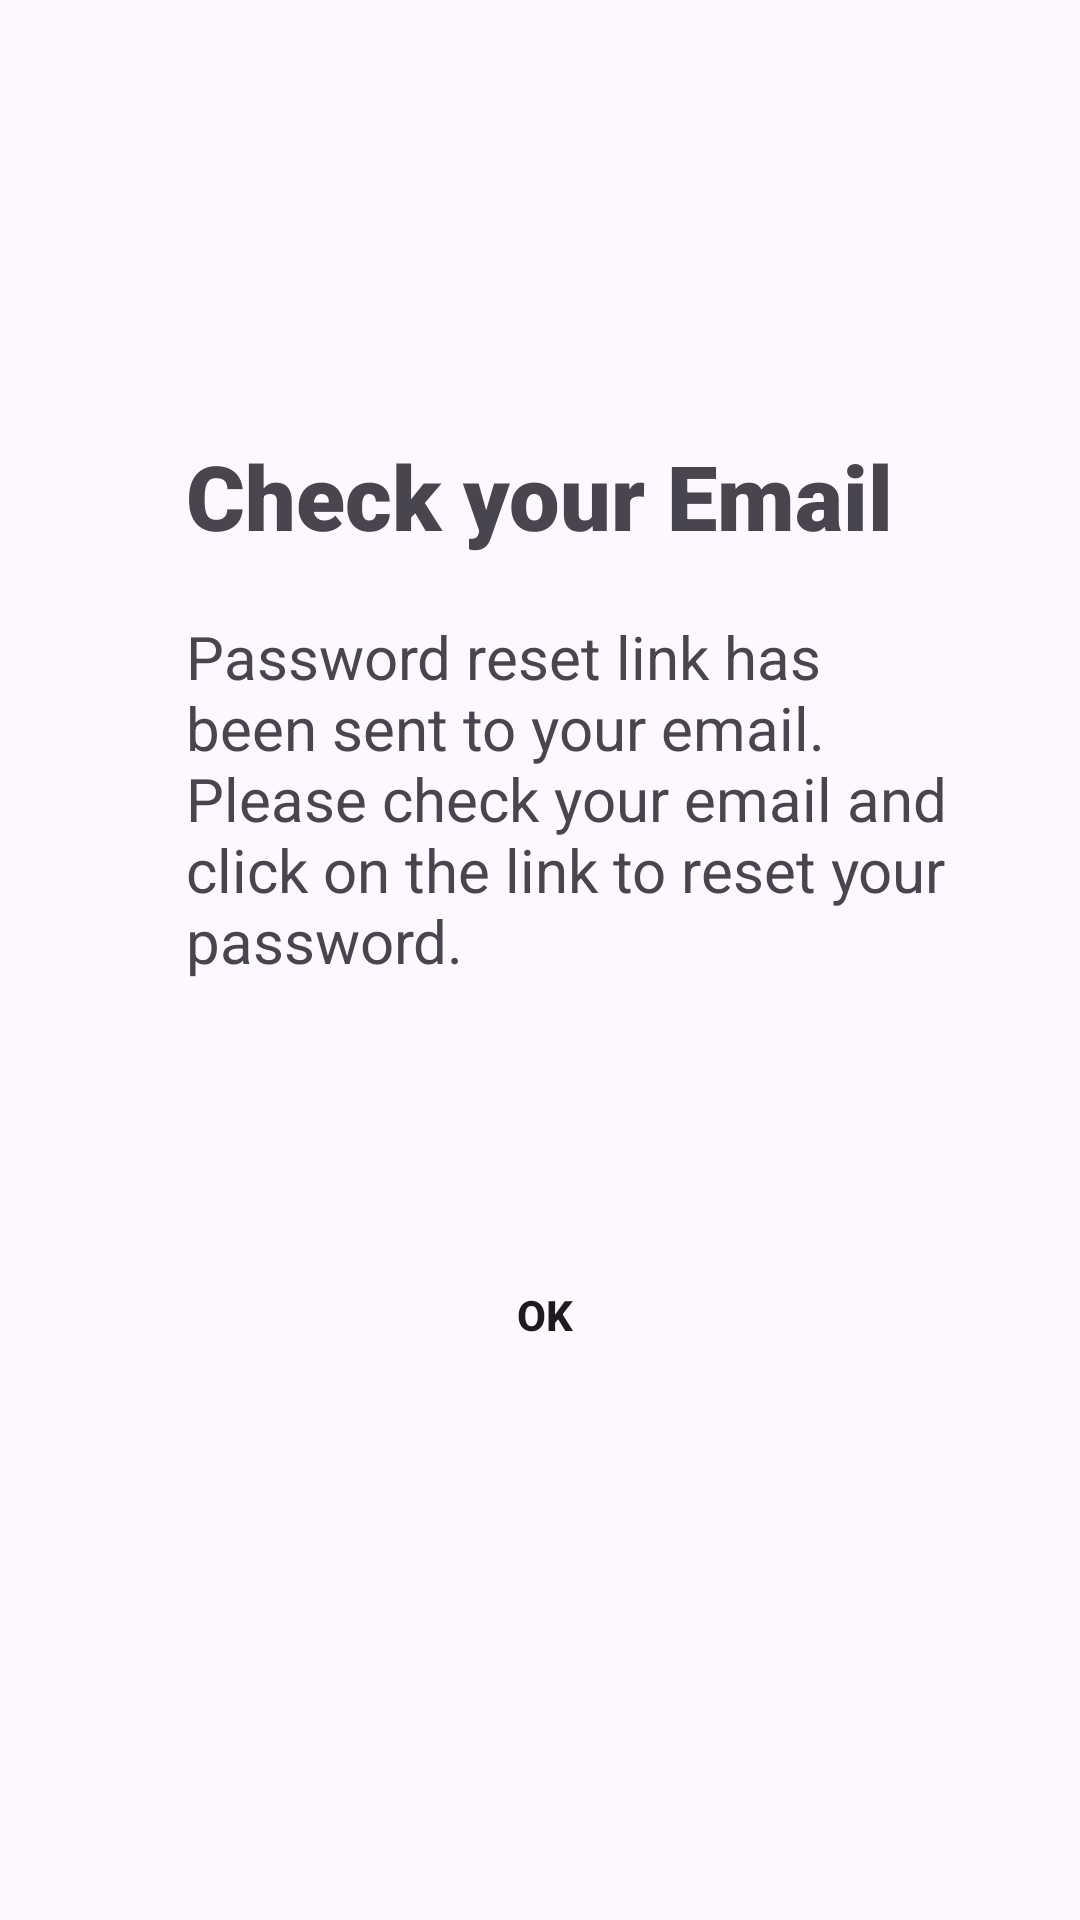

Layout XML and referenced resources for this Android screen:
<!-- AndroidManifest.xml: application theme Theme.BilFit -->
<!-- res/layout/activity_change_password.xml -->
<?xml version="1.0" encoding="utf-8"?>
<androidx.constraintlayout.widget.ConstraintLayout xmlns:android="http://schemas.android.com/apk/res/android"
    xmlns:app="http://schemas.android.com/apk/res-auto"
    xmlns:tools="http://schemas.android.com/tools"
    android:id="@+id/main"
    android:layout_width="match_parent"
    android:layout_height="match_parent"
    tools:context=".Settings.ChangePasswordActivity">


    <TextView
        android:id="@+id/textView_check_email"
        app:layout_constraintTop_toTopOf="parent"
        android:layout_marginTop="145dp"
        android:layout_width="wrap_content"
        android:layout_height="wrap_content"
        android:fontFamily="sans-serif-black"
        android:text="Check your Email"
        android:textSize="30dp"
        app:layout_constraintEnd_toEndOf="parent"

        app:layout_constraintStart_toStartOf="parent"
        tools:layout_editor_absoluteY="117dp" />


    <TextView
        android:layout_width="0dp"
        android:layout_height="wrap_content"
        android:layout_marginTop="20dp"
        android:fontFamily="sans-serif"
        android:text="Password reset link has been sent to your email. Please check your email and click on the link to reset your password."
        android:textSize="20dp"
        android:layout_marginRight="40dp"
        app:layout_constraintEnd_toEndOf="parent"

        app:layout_constraintStart_toStartOf="@+id/textView_check_email"
        app:layout_constraintTop_toBottomOf="@id/textView_check_email" />

    <Button
        android:id="@+id/ok_button"
        android:layout_width="0dp"
        android:layout_height="wrap_content"
        android:background="@drawable/button_bg"
        android:text=" OK"
        android:textStyle="bold"
        app:layout_constraintBottom_toBottomOf="parent"
        app:layout_constraintEnd_toEndOf="parent"
        app:layout_constraintStart_toStartOf="parent"
        app:layout_constraintTop_toTopOf="parent"
        app:layout_constraintVertical_bias=".7"
        app:layout_constraintWidth_percent=".8" />

</androidx.constraintlayout.widget.ConstraintLayout>
<!-- resources referenced by this layout -->
<resources>
  <style name="Theme.BilFit" parent="Base.Theme.BilFit" />
  <style name="Base.Theme.BilFit" parent="Theme.Material3.DayNight.NoActionBar">
          
          
      </style>
</resources>
